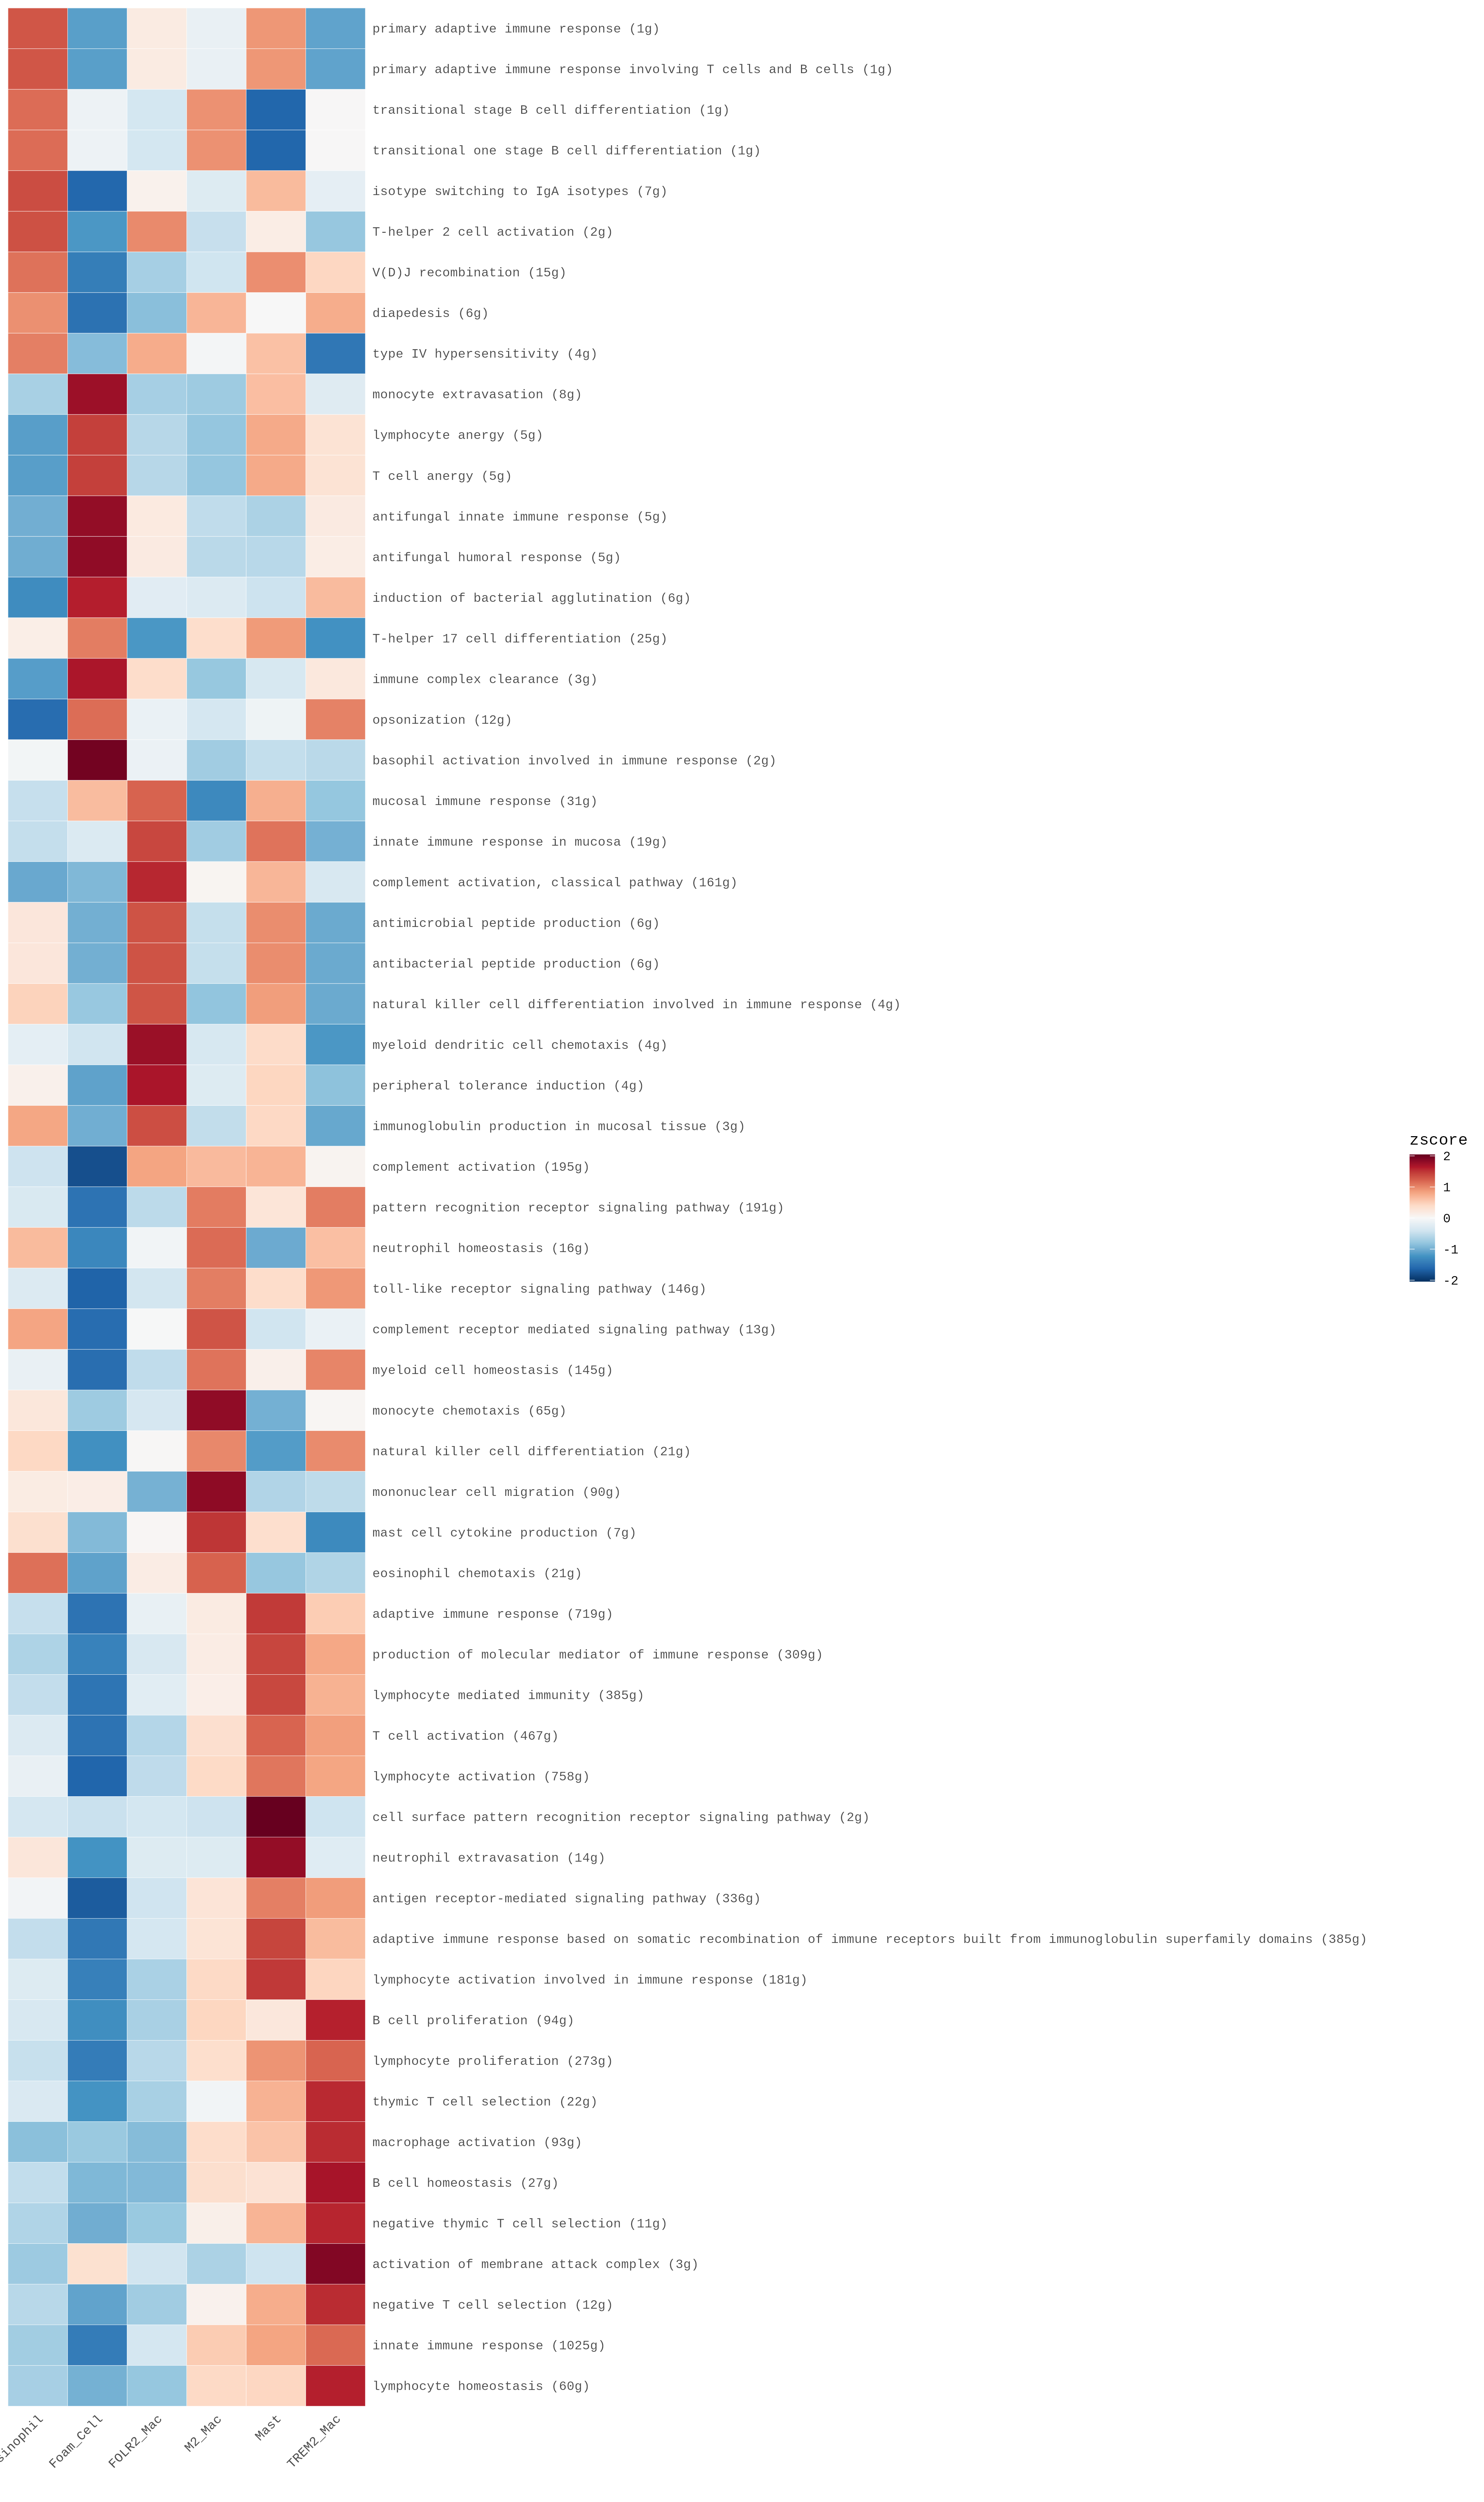

Data behind this chart, as committed beside it:
pathway	Eosinophil	Foam_Cell	FOLR2_Mac	M2_Mac	Mast	TREM2_Mac
primary adaptive immune response (1g)	1.292	-1.127	0.1769	-0.1556	0.9034	-1.09
primary adaptive immune response involvi…	1.292	-1.127	0.1769	-0.1556	0.9034	-1.09
transitional stage B cell differentiatio…	1.154	-0.1044	-0.3734	0.9375	-1.625	0.01128
transitional one stage B cell differenti…	1.154	-0.1044	-0.3734	0.9375	-1.625	0.01128
isotype switching to IgA isotypes (7g)	1.354	-1.618	0.08981	-0.2812	0.6514	-0.1959
T-helper 2 cell activation (2g)	1.325	-1.19	0.9803	-0.4778	0.1487	-0.7864
V(D)J recombination (15g)	1.123	-1.412	-0.6884	-0.414	0.9532	0.4383
diapedesis (6g)	0.9432	-1.525	-0.8599	0.6922	-0.003945	0.7532
type IV hypersensitivity (4g)	1.043	-0.8838	0.7596	-0.04237	0.6034	-1.479
monocyte extravasation (8g)	-0.6794	1.749	-0.6903	-0.7386	0.6236	-0.2639
lymphocyte anergy (5g)	-1.129	1.436	-0.5793	-0.7989	0.7763	0.2939
T cell anergy (5g)	-1.129	1.436	-0.5793	-0.7989	0.7763	0.2939
antifungal innate immune response (5g)	-0.9967	1.798	0.192	-0.5225	-0.6547	0.1834
antifungal humoral response (5g)	-1.008	1.812	0.1828	-0.5591	-0.5769	0.1491
induction of bacterial agglutination (6g…	-1.29	1.608	-0.2417	-0.2886	-0.4356	0.647
T-helper 17 cell differentiation (25g)	0.1324	1.058	-1.193	0.3625	0.8793	-1.239
immune complex clearance (3g)	-1.139	1.669	0.3723	-0.7834	-0.3418	0.223
opsonization (12g)	-1.568	1.149	-0.1458	-0.3689	-0.09461	1.028
basophil activation involved in immune r…	-0.05235	1.972	-0.1356	-0.725	-0.5008	-0.5587
mucosal immune response (31g)	-0.4803	0.6427	1.206	-1.312	0.7396	-0.7966
innate immune response in mucosa (19g)	-0.4963	-0.3001	1.391	-0.7243	1.113	-0.983
complement activation, classical pathway…	-1.046	-0.9214	1.572	0.04754	0.6844	-0.3369
antimicrobial peptide production (6g)	0.2403	-0.9916	1.312	-0.4875	0.9622	-1.036
antibacterial peptide production (6g)	0.2403	-0.9916	1.312	-0.4875	0.9622	-1.036
natural killer cell differentiation invo…	0.4708	-0.7809	1.302	-0.8145	0.8581	-1.036
myeloid dendritic cell chemotaxis (4g)	-0.204	-0.4081	1.76	-0.3499	0.3931	-1.191
peripheral tolerance induction (4g)	0.1042	-1.098	1.674	-0.2805	0.4409	-0.8404
immunoglobulin production in mucosal tis…	0.8018	-1.002	1.344	-0.511	0.4209	-1.053
complement activation (195g)	-0.4302	-1.796	0.8162	0.6561	0.6991	0.05509
pattern recognition receptor signaling p…	-0.323	-1.509	-0.5494	1.064	0.2615	1.056
neutrophil homeostasis (16g)	0.6521	-1.333	-0.07003	1.16	-1.031	0.6208
toll-like receptor signaling pathway (14…	-0.2914	-1.647	-0.3874	1.053	0.3766	0.8958
complement receptor mediated signaling p…	0.8129	-1.568	-0.005742	1.303	-0.4034	-0.1383
myeloid cell homeostasis (145g)	-0.1515	-1.559	-0.5226	1.115	0.1094	1.009
monocyte chemotaxis (65g)	0.2375	-0.7441	-0.3537	1.814	-0.9864	0.0327
natural killer cell differentiation (21g…	0.4234	-1.252	0.01944	0.99	-1.153	0.9718
mononuclear cell migration (90g)	0.1649	0.1406	-0.9778	1.825	-0.6189	-0.5335
mast cell cytokine production (7g)	0.3418	-0.9053	0.02697	1.494	0.3496	-1.307
eosinophil chemotaxis (21g)	1.135	-1.098	0.1617	1.213	-0.7859	-0.6251
adaptive immune response (719g)	-0.4811	-1.513	-0.1675	0.1769	1.467	0.5172
production of molecular mediator of immu…	-0.6408	-1.373	-0.3287	0.1562	1.395	0.7907
lymphocyte mediated immunity (385g)	-0.5039	-1.496	-0.2327	0.128	1.387	0.7179
T cell activation (467g)	-0.2894	-1.508	-0.5975	0.3424	1.2	0.8528
lymphocyte activation (758g)	-0.1489	-1.634	-0.5311	0.4039	1.098	0.8117
cell surface pattern recognition recepto…	-0.3696	-0.4527	-0.3715	-0.4276	2.04	-0.4188
neutrophil extravasation (14g)	0.2461	-1.226	-0.2798	-0.2755	1.793	-0.2582
antigen receptor-mediated signaling path…	-0.05893	-1.706	-0.4171	0.2739	1.042	0.8661
adaptive immune response based on somati…	-0.5031	-1.466	-0.3616	0.2808	1.405	0.645
lymphocyte activation involved in immune…	-0.2825	-1.391	-0.6636	0.4151	1.474	0.4478
B cell proliferation (94g)	-0.3309	-1.272	-0.6743	0.4415	0.2319	1.603
lymphocyte proliferation (273g)	-0.4729	-1.426	-0.5764	0.3548	0.9203	1.2
thymic T cell selection (22g)	-0.3107	-1.221	-0.6804	-0.06346	0.7154	1.56
macrophage activation (93g)	-0.8562	-0.7692	-0.8884	0.3746	0.5913	1.548
B cell homeostasis (27g)	-0.5059	-0.9231	-0.9079	0.3467	0.2998	1.69
negative thymic T cell selection (11g)	-0.6234	-1.005	-0.771	0.1161	0.7026	1.581
activation of membrane attack complex (3…	-0.7505	0.327	-0.397	-0.6515	-0.4182	1.89
negative T cell selection (12g)	-0.5736	-1.087	-0.7245	0.08389	0.7567	1.544
innate immune response (1025g)	-0.7164	-1.426	-0.3701	0.5238	0.8135	1.175
lymphocyte homeostasis (60g)	-0.6854	-0.9783	-0.7933	0.4156	0.4345	1.607
